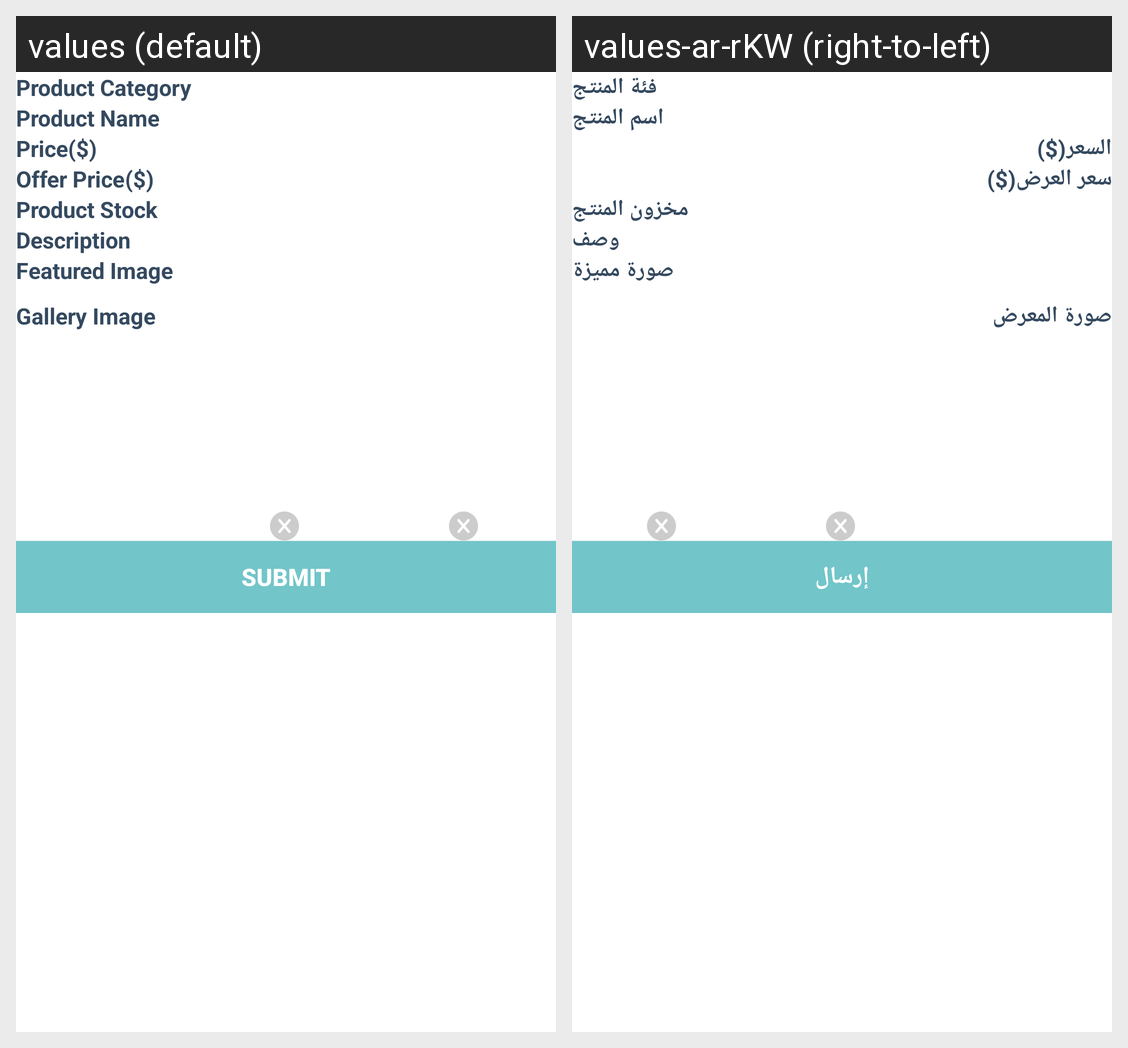

Here is an Android app screen in its default locale and in the app's own translations. Write out the translated-string differences for the strings that appear on this screen.
Android screen res/layout/content_edit_product.xml rendered under 2 locales, left to right: values (default), values-ar-rKW (right-to-left). Device: Nexus 5 (rendered at 1080×1920; each locale shown at half size, 540×960, under a caption strip naming it); theme AppTheme.
Strings drawn on this screen, with the default value and each locale's value (text and hints the layout hard-codes, and strings that could not be matched under every locale, appear in the picture but are not listed):

productcategory
  values: Product Category
  values-ar-rKW: فئة المنتج

productname
  values: Product Name
  values-ar-rKW: اسم المنتج

price
  values: Price
  values-ar-rKW: السعر

offerprice
  values: Offer Price
  values-ar-rKW: سعر العرض

productstock
  values: Product Stock
  values-ar-rKW: مخزون المنتج

description
  values: Description
  values-ar-rKW: وصف

featureimg
  values: Featured Image
  values-ar-rKW: صورة مميزة

galleryimg
  values: Gallery Image
  values-ar-rKW: صورة المعرض

submit
  values: SUBMIT
  values-ar-rKW: إرسال
